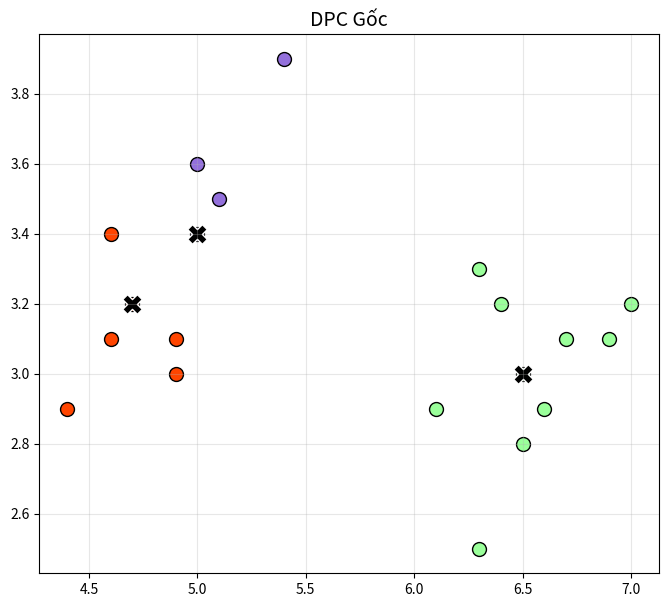

Reproduce this figure in Python.

import numpy as np
import matplotlib.pyplot as plt
from scipy.spatial.distance import cdist

# ============================================================================
# 0. CHUẨN BỊ DỮ LIỆU MẪU (20 điểm từ Iris Dataset)
# ============================================================================
def lay_du_lieu():
    # 10 điểm nhóm 1 (Setosa) và 10 điểm nhóm 2 (Versicolor)
    X = np.array([
        [5.1, 3.5], [4.9, 3.0], [4.7, 3.2], [4.6, 3.1], [5.0, 3.6],
        [5.4, 3.9], [4.6, 3.4], [5.0, 3.4], [4.4, 2.9], [4.9, 3.1],
        [7.0, 3.2], [6.4, 3.2], [6.9, 3.1], [6.7, 3.1], [6.5, 2.8],
        [6.3, 2.5], [6.3, 3.3], [6.5, 3.0], [6.6, 2.9], [6.1, 2.9]
    ])
    return X

# ============================================================================
# 1. CÁC BƯỚC THỰC HIỆN THUẬT TOÁN DPC GỐC
# ============================================================================
def chay_thuat_toan_dpc_goc(X, k_clusters=2):
    n = len(X)
    
    # BƯỚC 1: Tính ma trận khoảng cách Euclidean giữa mọi cặp điểm
    D = cdist(X, X, metric='euclidean')
    
    # BƯỚC 2: Tính dc (cutoff distance) - thông số mật độ
    # Lấy giá trị ở mức 30% trong bảng khoảng cách để đảm bảo đủ độ bao phủ
    distances_flat = D[np.triu_indices(n, k=1)]
    dc = np.percentile(distances_flat, 30)
    
    # BƯỚC 3: Tính mật độ cục bộ (Rho) bằng Gaussian Kernel
    # Điểm càng đông người xung quanh thì Rho càng cao
    rho = np.zeros(n)
    for i in range(n):
        rho[i] = np.sum(np.exp(-(D[i, :] / dc) ** 2)) - 1
        
    # BƯỚC 4: Tính khoảng cách tách biệt (Delta)
    # Delta là khoảng cách từ điểm i đến điểm gần nhất có mật độ cao hơn nó
    delta = np.zeros(n)
    rho_sorted_indices = np.argsort(rho)[::-1] # Sắp xếp giảm dần mật độ
    
    # Điểm có mật độ cao nhất: Delta là khoảng cách lớn nhất trong tập dữ liệu
    delta[rho_sorted_indices[0]] = np.max(D[rho_sorted_indices[0], :])
    
    # Các điểm còn lại
    for i in range(1, n):
        current_idx = rho_sorted_indices[i]
        higher_density_indices = rho_sorted_indices[:i]
        delta[current_idx] = np.min(D[current_idx, higher_density_indices])
        
    # BƯỚC 5: Tính chỉ số Gamma = Rho * Delta (Phát hiện tâm cụm)
    gamma = rho * delta
    
    # BƯỚC 6: Chọn K điểm có Gamma cao nhất làm tâm cụm
    gamma_sorted_indices = np.argsort(gamma)[::-1]
    cluster_centers = gamma_sorted_indices[:k_clusters]
    
    # BƯỚC 7: Gán nhãn cụm cho các điểm
    labels = -1 * np.ones(n, dtype=int)
    # Gán nhãn cho các tâm trước
    for i in range(k_clusters):
        labels[cluster_centers[i]] = i
        
    # Gán các điểm còn lại dựa trên điểm "lân cận mạnh hơn"
    for i in rho_sorted_indices:
        if labels[i] == -1:
            higher_density_points = np.where(rho > rho[i])[0]
            if len(higher_density_points) > 0:
                nearest_higher_point = higher_density_points[np.argmin(D[i, higher_density_points])]
                labels[i] = labels[nearest_higher_point]
                
    return labels, cluster_centers

# ============================================================================
# 2. HIỂN THỊ KẾT QUẢ
# ============================================================================
if __name__ == "__main__":
    # Chuẩn bị
    X = lay_du_lieu()
    K = 3 
    
    # Chạy
    print(f"--- Dang chay DPC Goc voi K={K}  ---")
    nhan, tam = chay_thuat_toan_dpc_goc(X, k_clusters=K)
    
    print("Kết quả gán nhãn:", nhan)
    
    # Vẽ hình
    plt.figure(figsize=(8, 7))
    
    # Định nghĩa bảng màu giống trong hình: Xanh lá nhạt, Đỏ, Tím
    # Cụm 0: lightgreen, Cụm 1: red, Cụm 2: mediumpurple (hoặc blueviolet)
    custom_colors = ['#9aff9a', '#ff4500', '#9370db'] 
    
    for i in range(K):
        cluster_points = X[nhan == i]
        plt.scatter(cluster_points[:, 0], cluster_points[:, 1], 
                    c=custom_colors[i], s=100, edgecolors='black', label=f'Cụm {i+1}')
    
    # Vẽ tâm cụm bằng dấu X đen
    plt.scatter(X[tam, 0], X[tam, 1], c='black', marker='X', s=200, edgecolors='white', linewidth=1)
    
    plt.title("DPC Gốc", fontsize=14)
    plt.xlabel("") # Để trống nhãn trục giống hình
    plt.ylabel("")
    plt.grid(True, linestyle='-', alpha=0.3)
    plt.show()
